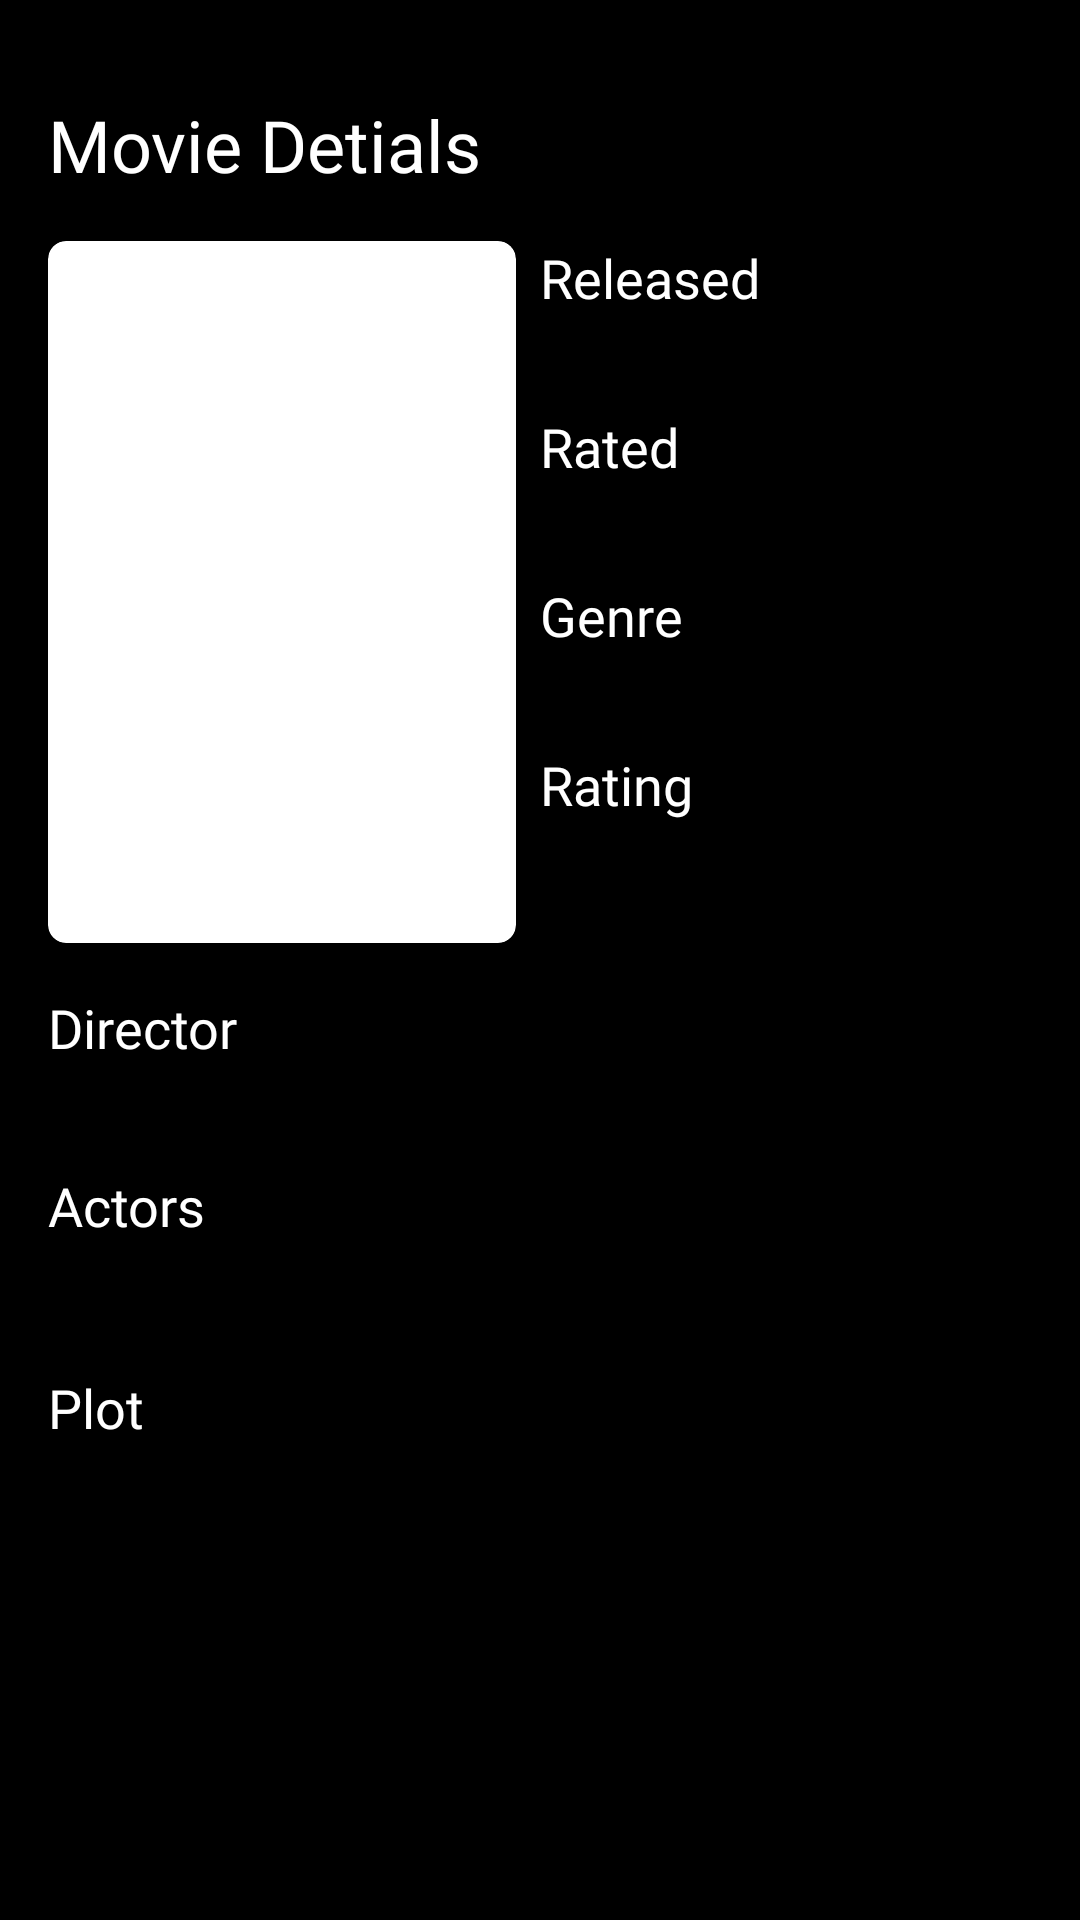

Here is an Android app screen rendered from its layout file. Give the layout XML and the strings, colors and styles it references.
<!-- AndroidManifest.xml: activity theme Theme.IonageTask -->
<!-- res/layout/activity_movie_details.xml -->
<?xml version="1.0" encoding="utf-8"?>
<androidx.constraintlayout.widget.ConstraintLayout xmlns:android="http://schemas.android.com/apk/res/android"
    xmlns:app="http://schemas.android.com/apk/res-auto"
    xmlns:tools="http://schemas.android.com/tools"
    android:layout_width="match_parent"
    android:layout_height="match_parent"
    android:background="@color/black"
    tools:context=".ui.MovieDetailsActivity">

    <androidx.constraintlayout.widget.Guideline
        android:id="@+id/guideline4"
        android:layout_width="wrap_content"
        android:layout_height="wrap_content"
        android:orientation="vertical"
        app:layout_constraintGuide_percent="0.50" />

    <TextView
        android:id="@+id/tx_movie_title"
        android:layout_width="0dp"
        android:layout_height="wrap_content"
        android:layout_marginStart="16dp"
        android:layout_marginTop="32dp"
        android:layout_marginEnd="16dp"
        android:text="@string/movie_detials"
        android:textColor="@color/white"
        android:fontFamily="@font/dm_sans_bold"
        android:textSize="24sp"
        app:layout_constraintEnd_toEndOf="parent"
        app:layout_constraintStart_toStartOf="parent"
        app:layout_constraintTop_toTopOf="parent" />

    <androidx.cardview.widget.CardView
        android:id="@+id/cardView2"
        android:layout_width="0dp"
        android:layout_height="0dp"
        android:layout_marginStart="16dp"
        android:layout_marginTop="16dp"
        android:layout_marginEnd="8dp"
        app:cardCornerRadius="6dp"
        app:layout_constraintDimensionRatio="0.666666"
        app:layout_constraintEnd_toStartOf="@+id/guideline4"
        app:layout_constraintStart_toStartOf="parent"
        app:layout_constraintTop_toBottomOf="@+id/tx_movie_title">

        <androidx.constraintlayout.widget.ConstraintLayout
            android:layout_width="match_parent"
            android:layout_height="match_parent">

            <ImageView
                android:id="@+id/img_movie"
                android:layout_width="0dp"
                android:layout_height="0dp"
                android:scaleType="centerCrop"
                app:layout_constraintBottom_toBottomOf="parent"
                app:layout_constraintEnd_toEndOf="parent"
                app:layout_constraintStart_toStartOf="parent"
                app:layout_constraintTop_toTopOf="parent"
                tools:srcCompat="@tools:sample/backgrounds/scenic" />
        </androidx.constraintlayout.widget.ConstraintLayout>
    </androidx.cardview.widget.CardView>

    <TextView
        android:id="@+id/textView4"
        android:layout_width="0dp"
        android:layout_height="wrap_content"
        android:layout_marginStart="8dp"
        android:layout_marginEnd="16dp"
        android:fontFamily="@font/dm_sans_medium"
        android:text="@string/released"
        android:textSize="18sp"
        android:textColor="@color/white"
        app:layout_constraintEnd_toEndOf="parent"
        app:layout_constraintStart_toEndOf="@+id/cardView2"
        app:layout_constraintTop_toTopOf="@+id/cardView2" />

    <TextView
        android:id="@+id/tx_movie_release"
        android:layout_width="0dp"
        android:layout_height="wrap_content"
        android:layout_marginStart="10dp"
        android:layout_marginTop="5dp"
        android:layout_marginEnd="16dp"
        tools:text="x"
        android:fontFamily="@font/dm_sans"
        android:textColor="@color/white"
        android:textSize="14sp"
        app:layout_constraintEnd_toEndOf="parent"
        app:layout_constraintHorizontal_bias="1.0"
        app:layout_constraintStart_toEndOf="@+id/cardView2"
        app:layout_constraintTop_toBottomOf="@+id/textView4" />

    <TextView
        android:id="@+id/textView6"
        android:layout_width="0dp"
        android:layout_height="wrap_content"
        android:layout_marginStart="8dp"
        android:layout_marginTop="8dp"
        android:layout_marginEnd="16dp"
        android:text="@string/rated"
        android:textSize="18sp"
        android:fontFamily="@font/dm_sans_medium"
        android:textColor="@color/white"
        app:layout_constraintEnd_toEndOf="parent"
        app:layout_constraintHorizontal_bias="1.0"
        app:layout_constraintStart_toEndOf="@+id/cardView2"
        app:layout_constraintTop_toBottomOf="@+id/tx_movie_release" />

    <TextView
        android:id="@+id/tx_movie_rated"
        android:layout_width="0dp"
        android:layout_height="wrap_content"
        android:layout_marginStart="10dp"
        android:layout_marginTop="5dp"
        android:layout_marginEnd="16dp"
        tools:text="x"
        android:fontFamily="@font/dm_sans"
        android:textColor="@color/white"
        android:textSize="14sp"
        app:layout_constraintEnd_toEndOf="parent"
        app:layout_constraintHorizontal_bias="1.0"
        app:layout_constraintStart_toEndOf="@+id/cardView2"
        app:layout_constraintTop_toBottomOf="@+id/textView6" />

    <TextView
        android:id="@+id/tx_movie_genre"
        android:layout_width="0dp"
        android:layout_height="wrap_content"
        android:layout_marginStart="10dp"
        android:layout_marginTop="5dp"
        android:layout_marginEnd="16dp"
        tools:text="x"
        android:fontFamily="@font/dm_sans"
        android:textColor="@color/white"
        android:textSize="14sp"
        app:layout_constraintEnd_toEndOf="parent"
        app:layout_constraintHorizontal_bias="0.0"
        app:layout_constraintStart_toEndOf="@+id/cardView2"
        app:layout_constraintTop_toBottomOf="@+id/textView9" />

    <TextView
        android:id="@+id/textView9"
        android:layout_width="0dp"
        android:layout_height="wrap_content"
        android:layout_marginStart="8dp"
        android:layout_marginTop="8dp"
        android:layout_marginEnd="16dp"
        android:text="@string/genre"
        android:textSize="18sp"
        android:fontFamily="@font/dm_sans_medium"
        android:textColor="@color/white"
        app:layout_constraintEnd_toEndOf="parent"
        app:layout_constraintHorizontal_bias="0.0"
        app:layout_constraintStart_toEndOf="@+id/cardView2"
        app:layout_constraintTop_toBottomOf="@+id/tx_movie_rated" />

    <TextView
        android:id="@+id/textView11"
        android:layout_width="0dp"
        android:layout_height="wrap_content"
        android:layout_marginStart="8dp"
        android:layout_marginTop="8dp"
        android:layout_marginEnd="16dp"
        android:text="@string/rating"
        android:textSize="18sp"
        android:textColor="@color/white"
        android:fontFamily="@font/dm_sans_medium"
        app:layout_constraintEnd_toEndOf="parent"
        app:layout_constraintHorizontal_bias="0.0"
        app:layout_constraintStart_toEndOf="@+id/cardView2"
        app:layout_constraintTop_toBottomOf="@+id/tx_movie_genre" />

    <TextView
        android:id="@+id/tx_movie_rating"
        android:layout_width="0dp"
        android:layout_height="wrap_content"
        android:layout_marginStart="10dp"
        android:layout_marginTop="5dp"
        android:layout_marginEnd="16dp"
        tools:text="x"
        android:fontFamily="@font/dm_sans"
        android:textColor="@color/white"
        android:textSize="14sp"
        app:layout_constraintEnd_toEndOf="parent"
        app:layout_constraintHorizontal_bias="0.0"
        app:layout_constraintStart_toEndOf="@+id/cardView2"
        app:layout_constraintTop_toBottomOf="@+id/textView11" />

    <TextView
        android:id="@+id/textView13"
        android:layout_width="0dp"
        android:layout_height="wrap_content"
        android:layout_marginStart="16dp"
        android:layout_marginTop="16dp"
        android:layout_marginEnd="16dp"
        android:text="@string/director"
        android:textSize="18sp"
        android:textColor="@color/white"
        android:fontFamily="@font/dm_sans_medium"
        app:layout_constraintEnd_toEndOf="parent"
        app:layout_constraintHorizontal_bias="0.0"
        app:layout_constraintStart_toStartOf="parent"
        app:layout_constraintTop_toBottomOf="@+id/cardView2" />

    <TextView
        android:id="@+id/tx_movie_director"
        android:layout_width="0dp"
        android:layout_height="wrap_content"
        android:layout_marginStart="16dp"
        android:layout_marginTop="8dp"
        android:layout_marginEnd="16dp"
        tools:text="x"
        android:fontFamily="@font/dm_sans"
        android:textColor="@color/white"
        android:textSize="14sp"
        app:layout_constraintEnd_toEndOf="parent"
        app:layout_constraintHorizontal_bias="0.0"
        app:layout_constraintStart_toStartOf="parent"
        app:layout_constraintTop_toBottomOf="@+id/textView13" />

    <TextView
        android:id="@+id/textView15"
        android:layout_width="0dp"
        android:layout_height="wrap_content"
        android:layout_marginStart="16dp"
        android:layout_marginTop="8dp"
        android:layout_marginEnd="16dp"
        android:text="@string/actors"
        android:textSize="18sp"
        android:textColor="@color/white"
        android:fontFamily="@font/dm_sans_medium"
        app:layout_constraintEnd_toEndOf="parent"
        app:layout_constraintHorizontal_bias="0.0"
        app:layout_constraintStart_toStartOf="parent"
        app:layout_constraintTop_toBottomOf="@+id/tx_movie_director" />

    <TextView
        android:id="@+id/tx_movie_actors"
        android:layout_width="0dp"
        android:layout_height="wrap_content"
        android:layout_marginStart="16dp"
        android:layout_marginTop="8dp"
        android:layout_marginEnd="16dp"
        tools:text="x"
        android:fontFamily="@font/dm_sans"
        android:textColor="@color/white"
        android:textSize="14sp"
        app:layout_constraintEnd_toEndOf="parent"
        app:layout_constraintHorizontal_bias="0.0"
        app:layout_constraintStart_toStartOf="parent"
        app:layout_constraintTop_toBottomOf="@+id/textView15" />

    <TextView
        android:id="@+id/tx_movie_plot"
        android:layout_width="0dp"
        android:layout_height="wrap_content"
        android:layout_marginStart="16dp"
        android:layout_marginTop="8dp"
        android:layout_marginEnd="16dp"
        tools:text="x"
        android:fontFamily="@font/dm_sans"
        android:textColor="@color/white"
        android:textSize="14sp"
        app:layout_constraintEnd_toEndOf="parent"
        app:layout_constraintHorizontal_bias="0.0"
        app:layout_constraintStart_toStartOf="parent"
        app:layout_constraintTop_toBottomOf="@+id/textView17" />

    <TextView
        android:id="@+id/textView17"
        android:layout_width="0dp"
        android:layout_height="wrap_content"
        android:layout_marginStart="16dp"
        android:layout_marginTop="16dp"
        android:layout_marginEnd="16dp"
        android:text="@string/plot"
        android:textSize="18sp"
        android:fontFamily="@font/dm_sans_medium"
        android:textColor="@color/white"
        app:layout_constraintEnd_toEndOf="parent"
        app:layout_constraintHorizontal_bias="0.0"
        app:layout_constraintStart_toStartOf="parent"
        app:layout_constraintTop_toBottomOf="@+id/tx_movie_actors" />

</androidx.constraintlayout.widget.ConstraintLayout>
<!-- resources referenced by this layout -->
<resources>
  <color name="black">#FF000000</color>
  <color name="white">#FFFFFFFF</color>
  <string name="actors">Actors</string>
  <string name="director">Director</string>
  <string name="genre">Genre</string>
  <string name="movie_detials">Movie Detials</string>
  <string name="plot">Plot</string>
  <string name="rated">Rated</string>
  <string name="rating">Rating</string>
  <string name="released">Released</string>
  <style name="Theme.IonageTask" parent="Base.Theme.IonageTask" />
  <style name="Base.Theme.IonageTask" parent="Theme.Material3.DayNight.NoActionBar">
          
          
          <item name="android:statusBarColor">@color/black</item>
      </style>
</resources>
